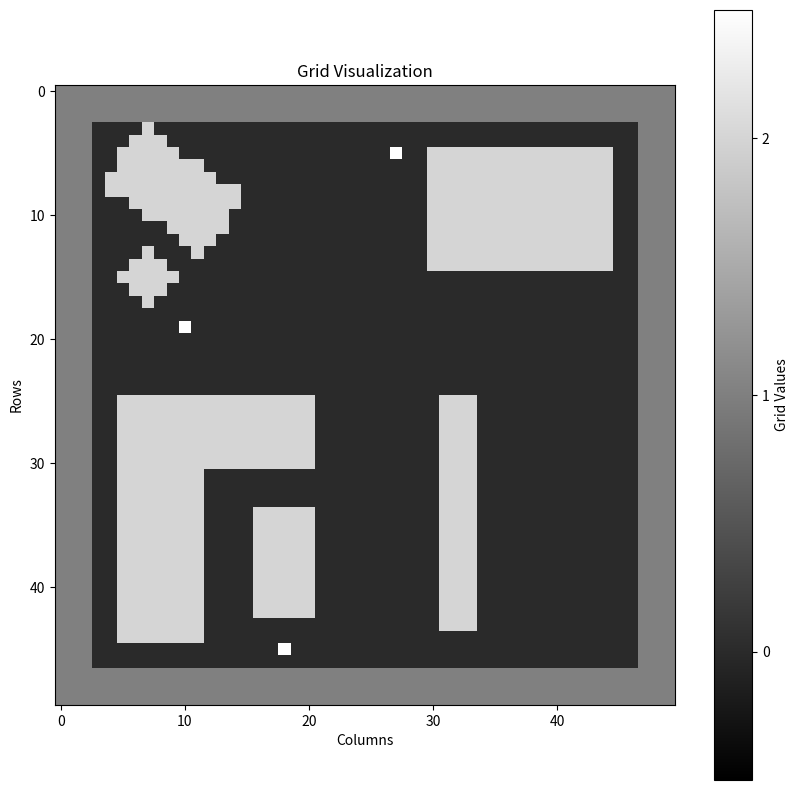

The matplotlib source for this figure:
import numpy as np
import matplotlib.pyplot as plt

class MapGeneration:
    def __init__(self, rows, cols):
        self.grid = np.zeros((rows, cols), dtype=int)
        self.rows = rows
        self.cols = cols
        self.place_boundaries()
    
    def place_boundaries(self):
        self.grid[:3, :] = 1
        self.grid[-3:, :] = 1
        self.grid[:, :3] = 1
        self.grid[:, -3:] = 1

    def add_rectangle(self, top_left, bottom_right, value):
        x1, y1 = top_left
        x2, y2 = bottom_right
        self.grid[x1:x2+1, y1:y2+1] = value

    def add_rotated_rectangle(self, center, width, height, angle, value):
        cx, cy = center
        angle_rad = np.radians(angle)
        
        # Calculate half dimensions
        half_width = width / 2
        half_height = height / 2
        
        # Define the corners of the rectangle before rotation
        corners = np.array([
            [-half_width, -half_height],
            [half_width, -half_height],
            [half_width, half_height],
            [-half_width, half_height]
        ])
        
        # Rotation matrix
        rotation_matrix = np.array([
            [np.cos(angle_rad), -np.sin(angle_rad)],
            [np.sin(angle_rad), np.cos(angle_rad)]
        ])
        
        # Rotate the corners
        rotated_corners = np.dot(corners, rotation_matrix)
        
        # Translate corners back to the center
        rotated_corners[:, 0] += cx
        rotated_corners[:, 1] += cy
        
        # Determine the bounding box of the rotated rectangle
        min_x = max(0, int(np.floor(rotated_corners[:, 0].min())))
        max_x = min(self.rows - 1, int(np.ceil(rotated_corners[:, 0].max())))
        min_y = max(0, int(np.floor(rotated_corners[:, 1].min())))
        max_y = min(self.cols - 1, int(np.ceil(rotated_corners[:, 1].max())))
        
        # Fill in the grid within the bounding box
        for x in range(min_x, max_x + 1):
            for y in range(min_y, max_y + 1):
                if self.point_in_polygon(x, y, rotated_corners):
                    self.grid[x, y] = value

    def point_in_polygon(self, x, y, polygon):
        # Ray casting algorithm for point in polygon
        num_vertices = len(polygon)
        inside = False
        p1x, p1y = polygon[0]
        for i in range(num_vertices + 1):
            p2x, p2y = polygon[i % num_vertices]
            if y > min(p1y, p2y):
                if y <= max(p1y, p2y):
                    if x <= max(p1x, p2x):
                        if p1y != p2y:
                            xinters = (y - p1y) * (p2x - p1x) / (p2y - p1y) + p1x
                        if p1x == p2x or x <= xinters:
                            inside = not inside
            p1x, p1y = p2x, p2y
        return inside
    
    def add_circle(self, center, radius, value):
        cx, cy = center
        for x in range(self.rows):
            for y in range(self.cols):
                if (x - cx) ** 2 + (y - cy) ** 2 <= radius ** 2:
                    self.grid[x, y] = value

    def add_checkpoint(self, position, value):
        x, y = position
        if 0 <= x < self.rows and 0 <= y < self.cols:
            self.grid[x, y] = value

    def export_as_array(self):
        return self.grid

    def display_grid(self):
        for row in self.grid:
            print(' '.join(map(str, row)))

    def visualise_grid(self):
        plt.figure(figsize=(10, 10))
        plt.imshow(self.grid, cmap='gray', origin='upper')
        plt.colorbar(ticks=[0, 1, 2], label='Grid Values')
        plt.clim(-0.5, 2.5)
        plt.title('Grid Visualization')
        plt.xlabel('Columns')
        plt.ylabel('Rows')
        plt.show()

    def generate_map_1(self):
        self.place_boundaries()
        self.add_rectangle((19, 34), (49, 49), 1) 
        self.add_rectangle((5, 30), (14, 44), 2)
        self.add_rectangle((30, 5), (44, 11), 2) 
        self.add_rectangle((25, 5), (30, 20), 2) 
        self.add_rotated_rectangle((8, 9), 6, 10, 35, 2) 
        self.add_rectangle((25, 31), (43, 33), 2)
        self.add_rectangle((34, 16), (42, 20), 2)
        self.add_circle((15, 7), 2, 2)
        self.add_checkpoint((45, 18), 3) 
        self.add_checkpoint((5, 27), 3) 
        self.add_checkpoint((19, 10), 3)
        return self.grid
    
    def generate_test_map(self):
        self.place_boundaries()
        self.add_rectangle((16, 24), (33, 35), 2) 
        self.add_rectangle((25, 26), (43, 33), 2)
        return self.grid

# Example usage
if __name__ == "__main__":
    sample_map = MapGeneration(50, 50)  # Grid size 50x50

    # Add boundary walls
    sample_map.place_boundaries()
    
    # Partitions
    # sample_map.add_rectangle((19, 34), (49, 49), 1) 

    # Dining table
    sample_map.add_rectangle((5, 30), (14, 44), 2)
    
    # Sofas
    sample_map.add_rectangle((30, 5), (44, 11), 2)  # Large Sofa
    sample_map.add_rectangle((25, 5), (30, 20), 2)  # Top-left sofa
    sample_map.add_rotated_rectangle((8, 9), 6, 10, 35, 2)  # Skewed Sky sofa
    
    # Console unit
    sample_map.add_rectangle((25, 31), (43, 33), 2)

    # Coffee tables
    sample_map.add_rectangle((34, 16), (42, 20), 2) # Big table
    sample_map.add_circle((15, 7), 2, 2) # Side table

    # Checkpoints
    sample_map.add_checkpoint((45, 18), 3) # By large coffee table
    sample_map.add_checkpoint((5, 27), 3) # By dining table
    sample_map.add_checkpoint((19, 10), 3) # By side table

    sample_map.display_grid()
    sample_map.visualise_grid()
